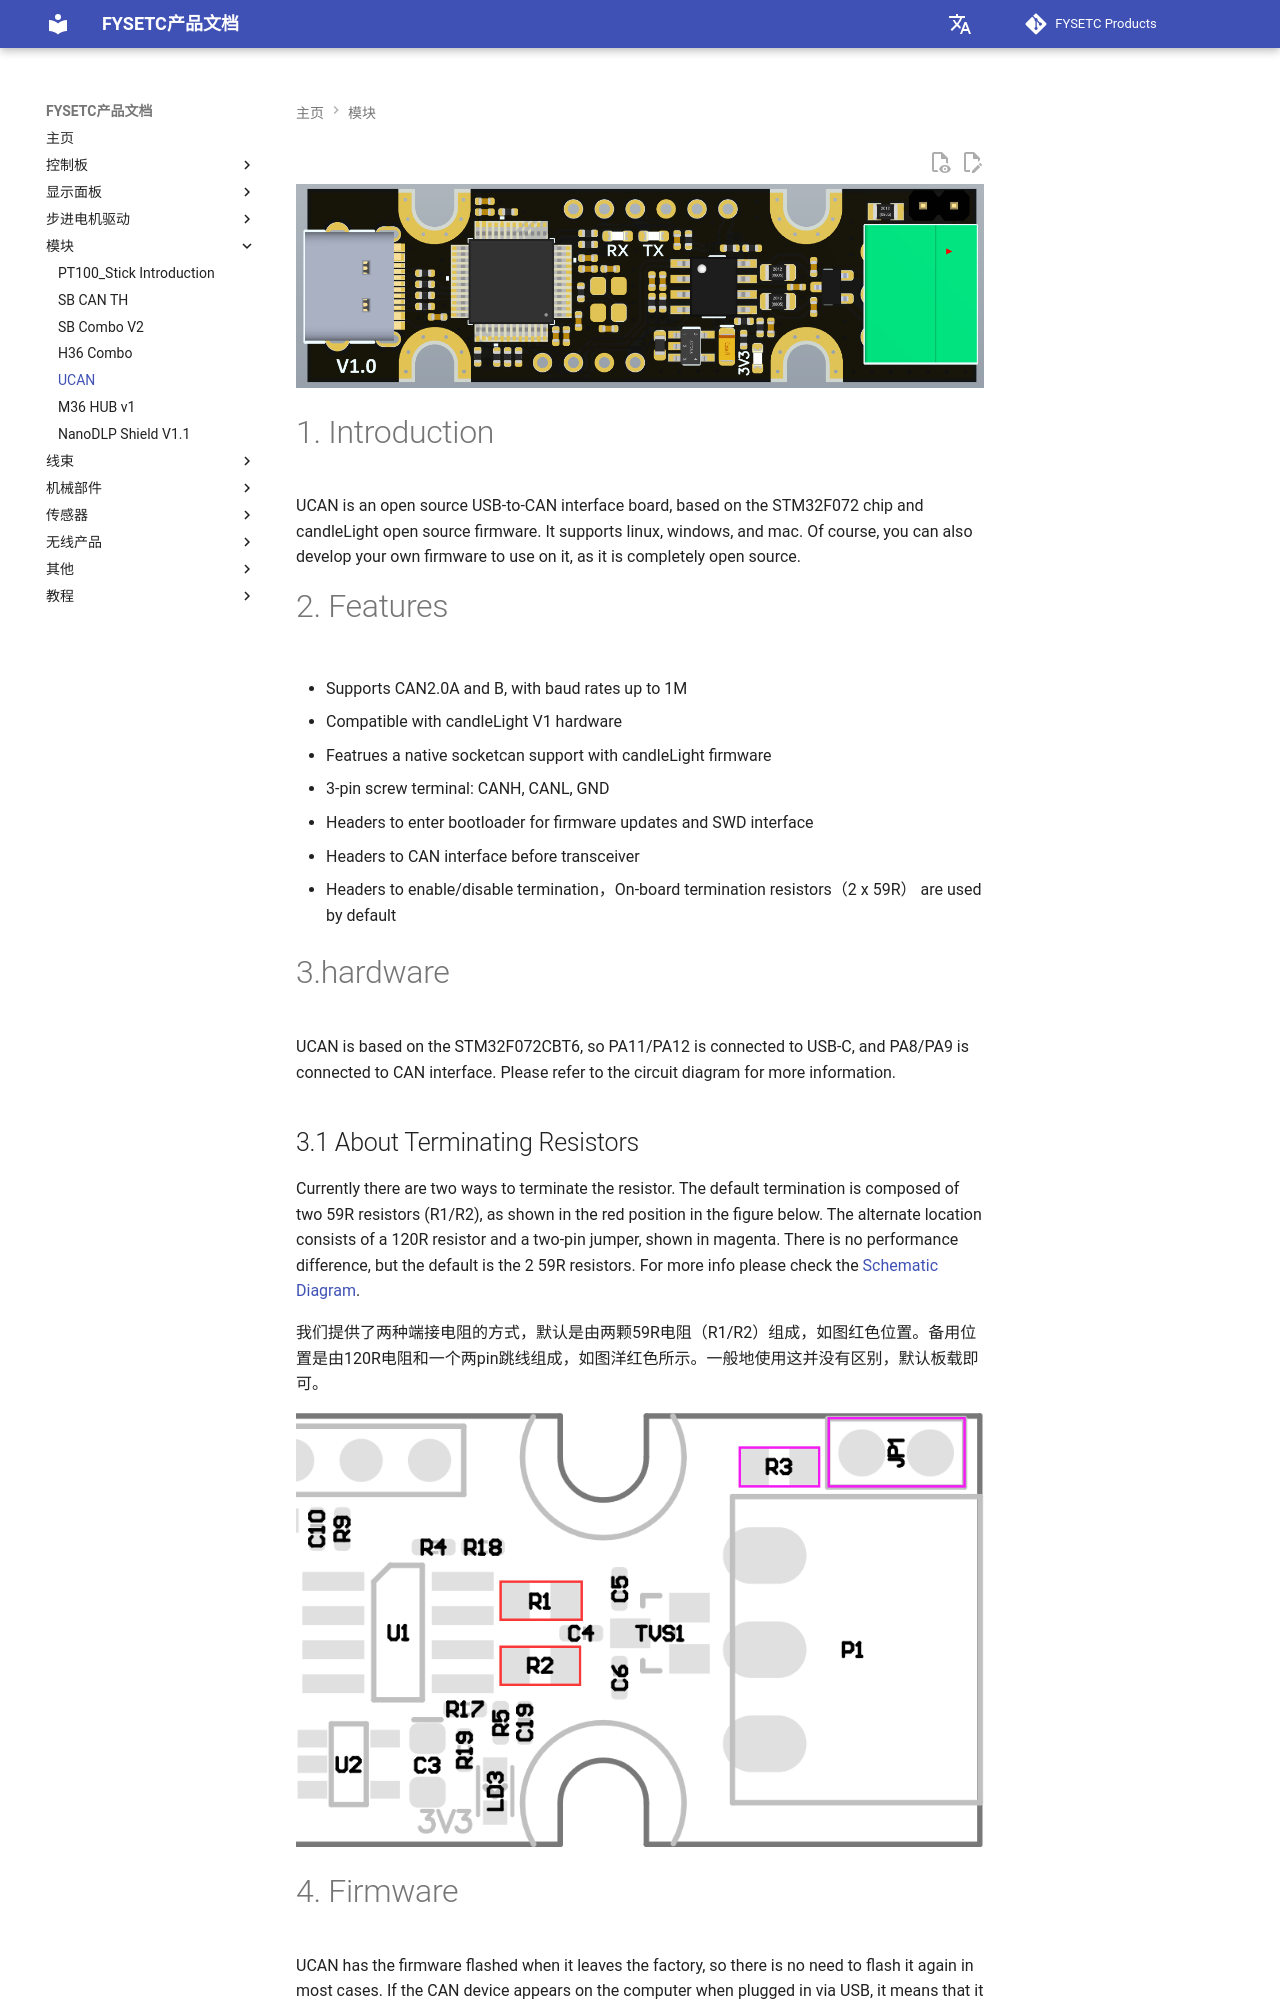

repository: FYSETC/wiki.fysetc · page: zh/UCAN/index.html · generator: mkdocs

![image-20230526150542989](assets/UCAN-TOP.png)

# 1. Introduction

UCAN is an open source USB-to-CAN interface board, based on the STM32F072 chip and candleLight open source firmware. It supports linux, windows, and mac. Of course, you can also develop your own firmware to use on it, as it is completely open source.



# 2. Features

- Supports CAN2.0A and B, with baud rates up to 1M

- Compatible with candleLight V1 hardware

- Featrues a native socketcan support with candleLight firmware

- 3-pin screw terminal: CANH, CANL,  GND

- Headers to enter bootloader for firmware updates and SWD interface

- Headers to CAN interface before transceiver

- Headers to enable/disable termination，On-board termination resistors（2 x 59R） are used by default

  

# 3.hardware

UCAN is based on the STM32F072CBT6, so PA11/PA12 is connected to USB-C, and PA8/PA9 is connected to CAN interface. Please refer to the circuit diagram for more information.

## 3.1 About Terminating Resistors

Currently there are two ways to terminate the resistor. The default termination is composed of two 59R resistors (R1/R2), as shown in the red position in the figure below. The alternate location consists of a 120R resistor and a two-pin jumper, shown in magenta. There is no performance difference, but the default is the 2 59R resistors. For more info please check the [Schematic Diagram](https://github.com/FYSETC/UCAN/blob/main/Hardware/UCAN%20V1.0%20SCH.pdf).

我们提供了两种端接电阻的方式，默认是由两颗59R电阻（R1/R2）组成，如图红色位置。备用位置是由120R电阻和一个两pin跳线组成，如图洋红色所示。一般地使用这并没有区别，默认板载即可。

![image-20230526154004328](assets/UCAN-Terminating.png)
